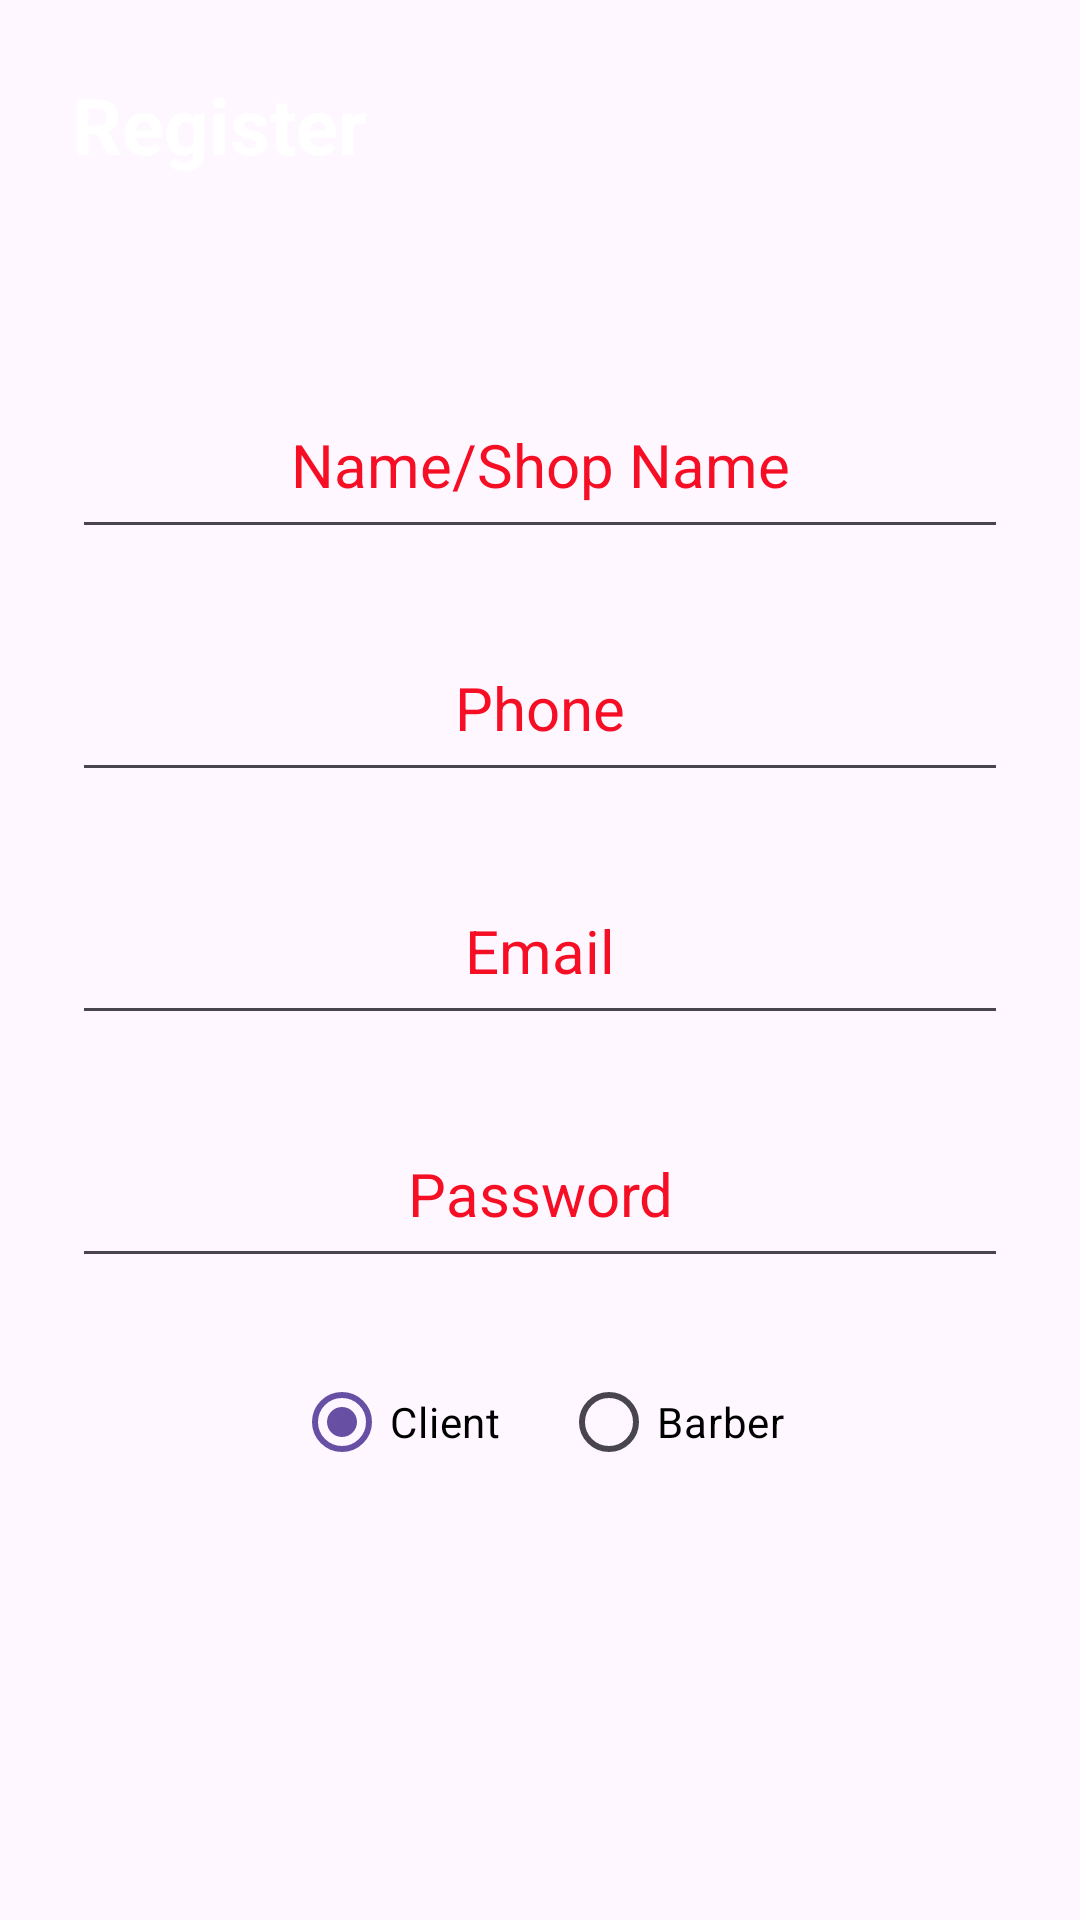

Produce the Android XML layout that renders to this screen, including the resource entries it uses.
<!-- AndroidManifest.xml: application theme Theme.StyleScheduler -->
<!-- res/layout/fragment_reg.xml -->
<?xml version="1.0" encoding="utf-8"?>
<androidx.constraintlayout.widget.ConstraintLayout
    xmlns:android="http://schemas.android.com/apk/res/android"
    xmlns:app="http://schemas.android.com/apk/res-auto"
    xmlns:tools="http://schemas.android.com/tools"
    android:id="@+id/constraintLayout"
    android:layout_width="match_parent"
    android:background="@drawable/reg1"
    android:layout_height="match_parent"
    android:padding="24dp">

    <TextView
        android:id="@+id/tv_register_title"
        android:layout_width="0dp"
        android:layout_height="wrap_content"
        android:text="Register"
        android:textColor="@color/white"
        android:textSize="26sp"
        android:textStyle="bold"
        app:layout_constraintTop_toTopOf="parent"
        app:layout_constraintStart_toStartOf="parent"
        app:layout_constraintEnd_toEndOf="parent"/>

    <EditText
        android:id="@+id/et_name"
        android:layout_width="0dp"
        android:layout_height="59dp"
        android:layout_marginTop="65dp"
        android:hint="Name/Shop Name"
        android:gravity="center"
        android:textAlignment="center"
        android:textSize="20sp"
        android:textColor="@color/black"
        android:textColorHint="@color/red"
        android:inputType="textPersonName"
        app:layout_constraintEnd_toEndOf="parent"
        app:layout_constraintStart_toStartOf="parent"
        app:layout_constraintTop_toBottomOf="@id/tv_register_title" />

    <EditText
        android:id="@+id/et_phone"
        android:textColor="@color/black"
        android:layout_width="0dp"
        android:layout_height="59dp"
        android:layout_marginTop="22dp"
        android:gravity="center"
        android:textAlignment="center"
        android:hint="Phone"
        android:textColorHint="@color/red"
        android:textSize="20sp"
        android:inputType="phone"
        app:layout_constraintEnd_toEndOf="parent"
        app:layout_constraintStart_toStartOf="parent"
        app:layout_constraintTop_toBottomOf="@id/et_name" />

    <EditText
        android:id="@+id/et_email"
        android:layout_width="0dp"
        android:layout_height="59dp"
        android:layout_marginTop="22dp"
        android:gravity="center"
        android:textAlignment="center"
        android:hint="Email"
        android:textColor="@color/black"
        android:textColorHint="@color/red"
        android:textSize="20sp"
        android:inputType="textEmailAddress"
        app:layout_constraintEnd_toEndOf="parent"
        app:layout_constraintStart_toStartOf="parent"
        app:layout_constraintTop_toBottomOf="@id/et_phone" />

    <EditText
        android:id="@+id/et_password"
        android:layout_width="0dp"
        android:layout_height="59dp"
        android:gravity="center"
        android:textAlignment="center"
        android:textColor="@color/black"
        android:layout_marginTop="22dp"
        android:hint="Password"
        android:textColorHint="@color/red"
        android:textSize="20sp"
        android:inputType="textPassword"
        app:layout_constraintEnd_toEndOf="parent"
        app:layout_constraintStart_toStartOf="parent"
        app:layout_constraintTop_toBottomOf="@id/et_email" />

    <RadioGroup
        android:id="@+id/rg_account_type"
        android:layout_width="0dp"
        android:layout_height="wrap_content"
        android:orientation="horizontal"
        android:gravity="center"
        app:layout_constraintTop_toBottomOf="@id/et_password"
        app:layout_constraintStart_toStartOf="parent"
        app:layout_constraintEnd_toEndOf="parent"
        android:layout_marginTop="24dp">

        <RadioButton
            android:id="@+id/rb_client"
            android:layout_width="wrap_content"
            android:layout_height="wrap_content"
            android:text="Client"
            android:textColor="@color/black"
            android:checked="true" />

        <RadioButton
            android:id="@+id/rb_worker"
            android:layout_width="wrap_content"
            android:layout_height="wrap_content"
            android:text="Barber"
            android:textColor="@color/black"
            android:layout_marginStart="20dp" />
    </RadioGroup>

    <androidx.constraintlayout.widget.Barrier
        android:id="@+id/barrier"
        android:layout_width="wrap_content"
        android:layout_height="wrap_content"
        app:barrierDirection="top"
        app:constraint_referenced_ids="rg_account_type" />

    <EditText
        android:id="@+id/et_work_address"
        android:layout_width="0dp"
        android:layout_height="wrap_content"
        android:layout_marginTop="16dp"
        android:hint="Workplace Address"
        android:gravity="center"
        android:textAlignment="center"
        android:textColorHint="@color/red"
        android:textColor="@color/black"
        android:textSize="20sp"
        android:inputType="textPostalAddress"
        android:visibility="gone"
        app:layout_constraintEnd_toEndOf="parent"
        app:layout_constraintStart_toStartOf="parent"
        app:layout_constraintTop_toBottomOf="@id/rg_account_type"
        tools:visibility="visible" />

    <Button
        android:id="@+id/btn_register"
        android:layout_width="0dp"
        android:layout_height="wrap_content"
        android:text="Register"
        android:layout_marginTop="200dp"
        app:layout_constraintTop_toBottomOf="@id/barrier"
        app:layout_constraintStart_toStartOf="parent"
        app:layout_constraintEnd_toEndOf="parent"/>
</androidx.constraintlayout.widget.ConstraintLayout>
<!-- resources referenced by this layout -->
<resources>
  <color name="black">#FF000000</color>
  <color name="red">#F60E25</color>
  <color name="white">#FFFFFFFF</color>
  <style name="Theme.StyleScheduler" parent="Base.Theme.StyleScheduler" />
  <style name="Base.Theme.StyleScheduler" parent="Theme.Material3.DayNight.NoActionBar">
          
          
      </style>
</resources>
